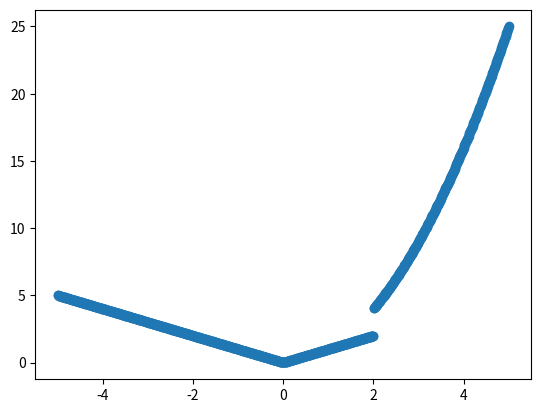

Reproduce this figure in Python.
import matplotlib.pyplot as plt
import numpy as np

x = np.linspace(-5, 5, 1000)

y = np.piecewise(x, [x < 0, ((x >= 0) & (x <= 2)), x > 2], [lambda x: -x, lambda x: x, lambda x: x ** 2])

plt.plot(x, y, 'o')
plt.show()

# Usar 'piecewise' ou vários plots:
